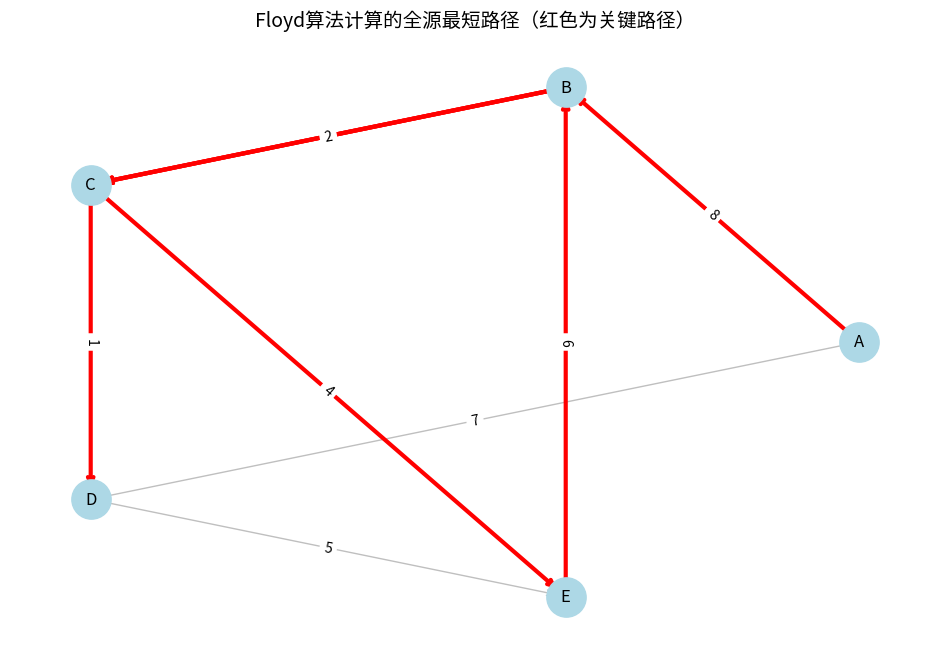

Recreate this plot in Python.
#!/usr/bin/env python
# -*- coding: utf-8 -*-
"""
Floyd算法案例说明：
Floyd算法（弗洛伊德算法）是一种用于寻找图中所有节点对之间最短路径的动态规划算法。
与Dijkstra算法不同，它可以一次性计算出所有节点之间的最短路径，适用于有向图和无向图，
但不适用于包含负权回路的图。

算法步骤：
1. 初始化距离矩阵dist，dist[i][j]表示节点i到节点j的初始距离
2. 对于每个中间节点k（0到n-1）：
   a. 对于每对节点(i, j)：
      i. 计算从i经过k到j的距离：dist[i][k] + dist[k][j]
      ii. 如果该距离小于当前dist[i][j]，则更新dist[i][j]
3. 算法结束后，dist[i][j]即为节点i到节点j的最短距离

本案例使用一个包含5个节点的有向图，演示Floyd算法如何计算所有节点对之间的最短路径，
并以矩阵形式展示结果，同时可视化部分关键路径。
"""

import numpy as np
import matplotlib.pyplot as plt
import networkx as nx

# 定义图的邻接矩阵（表示节点间的距离，inf表示无直接连接）
# 这是一个有向图，节点0-4代表5个不同的地点
graph = [
    [0, 3, np.inf, 7, np.inf],   # 节点0到其他节点的距离
    [8, 0, 2, np.inf, np.inf],   # 节点1到其他节点的距离
    [np.inf, np.inf, 0, 1, 4],   # 节点2到其他节点的距离
    [np.inf, np.inf, np.inf, 0, 5], # 节点3到其他节点的距离
    [np.inf, 6, np.inf, np.inf, 0]  # 节点4到其他节点的距离
]

# 节点名称（用于可视化）
node_names = ['A', 'B', 'C', 'D', 'E']
num_nodes = len(graph)

def floyd(graph):
    """实现Floyd算法，返回所有节点对之间的最短距离矩阵和路径矩阵"""
    # 初始化距离矩阵
    dist = [row[:] for row in graph]
    # 初始化路径矩阵，path[i][j]表示i到j的最短路径中j的前一个节点
    path = [[-1 for _ in range(num_nodes)] for _ in range(num_nodes)]
    
    # 初始化路径矩阵：如果i和j直接相连，则path[i][j] = i
    for i in range(num_nodes):
        for j in range(num_nodes):
            if i != j and dist[i][j] != np.inf:
                path[i][j] = i
    
    # Floyd算法核心
    for k in range(num_nodes):  # 中间节点
        for i in range(num_nodes):  # 起点
            for j in range(num_nodes):  # 终点
                # 如果i到k和k到j都可达，且经过k的路径更短
                if dist[i][k] + dist[k][j] < dist[i][j]:
                    # 更新最短距离
                    dist[i][j] = dist[i][k] + dist[k][j]
                    # 更新路径：j的前一个节点是k的前一个节点
                    path[i][j] = path[k][j]
    
    return dist, path

def get_path(path, start, end):
    """根据路径矩阵获取从start到end的最短路径"""
    if path[start][end] == -1:
        return None  # 不可达
    # 重建路径
    result = [end]
    current = end
    while current != start:
        current = path[start][current]
        if current == -1:  # 路径不存在
            return None
        result.append(current)
    # 反转路径，得到从起点到终点的顺序
    return result[::-1]

# 运行Floyd算法
print("使用Floyd算法计算所有节点对之间的最短路径...")
dist_matrix, path_matrix = floyd(graph)

# 输出所有节点对之间的最短距离矩阵
print("\n所有节点对之间的最短距离矩阵：")
# 打印表头
print("    " + " ".join(f"{name:4}" for name in node_names))
for i in range(num_nodes):
    row = [f"{node_names[i]}:"]
    for j in range(num_nodes):
        if dist_matrix[i][j] == np.inf:
            row.append("  ∞")
        else:
            row.append(f"{dist_matrix[i][j]:4}")
    print(" ".join(row))

# 输出部分关键路径
print("\n部分关键路径详情：")
key_pairs = [(0, 4), (1, 3), (4, 2)]  # 选择几对有代表性的节点
for start, end in key_pairs:
    path = get_path(path_matrix, start, end)
    if path is None:
        print(f"从{node_names[start]}到{node_names[end]}: 不可达")
    else:
        path_names = [node_names[node] for node in path]
        print(f"从{node_names[start]}到{node_names[end]}: "
              f"路径: {' -> '.join(path_names)}, 距离: {dist_matrix[start][end]}")

# 可视化图和部分最短路径
plt.figure(figsize=(12, 8))

# 创建有向图
G = nx.DiGraph()

# 添加节点
for i in range(num_nodes):
    G.add_node(i, name=node_names[i])

# 添加边和权重
for i in range(num_nodes):
    for j in range(num_nodes):
        if graph[i][j] > 0 and graph[i][j] != np.inf:
            G.add_edge(i, j, weight=int(graph[i][j]))

# 定义节点位置（使用圆形布局）
pos = nx.circular_layout(G)

# 绘制所有节点和边
nx.draw_networkx_nodes(G, pos, node_size=800, node_color='lightblue')
nx.draw_networkx_edges(G, pos, edgelist=G.edges(), width=1, 
                       alpha=0.5, edge_color='gray', arrowstyle='->')

# 绘制关键路径（用红色高亮显示）
for start, end in key_pairs:
    path = get_path(path_matrix, start, end)
    if path is not None and len(path) > 1:
        path_edges = [(path[i], path[i+1]) for i in range(len(path)-1)]
        nx.draw_networkx_edges(G, pos, edgelist=path_edges, width=3, 
                              edge_color='red', arrowstyle='->')

# 绘制节点标签和边权重
nx.draw_networkx_labels(G, pos, labels={i: node_names[i] for i in range(num_nodes)}, font_size=12)
edge_labels = {(i, j): graph[i][j] for i, j in G.edges()}
nx.draw_networkx_edge_labels(G, pos, edge_labels=edge_labels, font_size=10)

plt.title('Floyd算法计算的全源最短路径（红色为关键路径）', fontsize=14)
plt.axis('off')
plt.show()
    
